Run: headless pygame with SDL's dummy video driver; simulated clock (each Clock.tick advances the game by its frame time, no real sleeping); random seed 0; keys injected as events and as key.get_pressed() state; mouse plan: one left click at the window centre at the start of phase 2, then a move to the lower-right quarter at the start of phase 3.
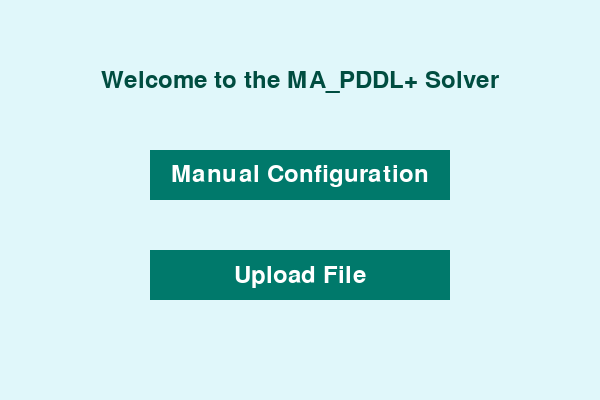
Frame 1 of 4 · flips 1–60 · no input
Frame 2 of 4 · flips 61–180 · clicked the window centre · tapped SPACE, RETURN · held RIGHT (→), D · screen unchanged from frame 1, image omitted
Frame 3 of 4 · flips 181–300 · moved the mouse to the lower-right quarter · held DOWN (↓), S · screen unchanged from frame 2, image omitted
Frame 4 of 4 · flips 301–420 · held LEFT (←), A, UP (↑), W · screen unchanged from frame 3, image omitted

The pygame program that drew these frames:

import pygame
import sys

# Initialize pygame
pygame.init()

# Colors
WHITE = (255, 255, 255)
LIGHT_BLUE = (224, 247, 250)
PASTEL_GREEN = (241, 248, 233)
DARK_GREEN = (0, 77, 64)
BUTTON_COLOR = (0, 121, 107)
BUTTON_HOVER = (0, 77, 64)

# Screen dimensions
SCREEN_WIDTH = 600
SCREEN_HEIGHT = 400

# Initialize screen
screen = pygame.display.set_mode((SCREEN_WIDTH, SCREEN_HEIGHT))
pygame.display.set_caption("MA_PDDL+ Solver")

# Font
font = pygame.font.Font(None, 36)
small_font = pygame.font.Font(None, 28)

# Button class
class Button:
    def __init__(self, text, x, y, width, height, color, hover_color):
        self.text = text
        self.rect = pygame.Rect(x, y, width, height)
        self.color = color
        self.hover_color = hover_color
        self.is_hovered = False

    def draw(self, screen):
        pygame.draw.rect(screen, self.hover_color if self.is_hovered else self.color, self.rect)
        text_surface = font.render(self.text, True, WHITE)
        text_rect = text_surface.get_rect(center=self.rect.center)
        screen.blit(text_surface, text_rect)

    def is_clicked(self, event):
        if event.type == pygame.MOUSEBUTTONDOWN and self.rect.collidepoint(event.pos):
            return True
        return False

# Create buttons
manual_button = Button("Manual Configuration", 150, 150, 300, 50, BUTTON_COLOR, BUTTON_HOVER)
upload_button = Button("Upload File", 150, 250, 300, 50, BUTTON_COLOR, BUTTON_HOVER)

# Main loop
running = True
while running:
    screen.fill(LIGHT_BLUE)

    # Draw title
    title_surface = font.render("Welcome to the MA_PDDL+ Solver", True, DARK_GREEN)
    title_rect = title_surface.get_rect(center=(SCREEN_WIDTH // 2, 80))
    screen.blit(title_surface, title_rect)

    # Draw buttons
    mouse_pos = pygame.mouse.get_pos()
    manual_button.is_hovered = manual_button.rect.collidepoint(mouse_pos)
    upload_button.is_hovered = upload_button.rect.collidepoint(mouse_pos)

    manual_button.draw(screen)
    upload_button.draw(screen)

    # Event handling
    for event in pygame.event.get():
        if event.type == pygame.QUIT:
            running = False

        if manual_button.is_clicked(event):
            print("Manual Configuration selected")
            # Add logic for manual configuration here

        if upload_button.is_clicked(event):
            print("Upload File selected")
            # Add logic for file upload here

    pygame.display.flip()

pygame.quit()
sys.exit()
